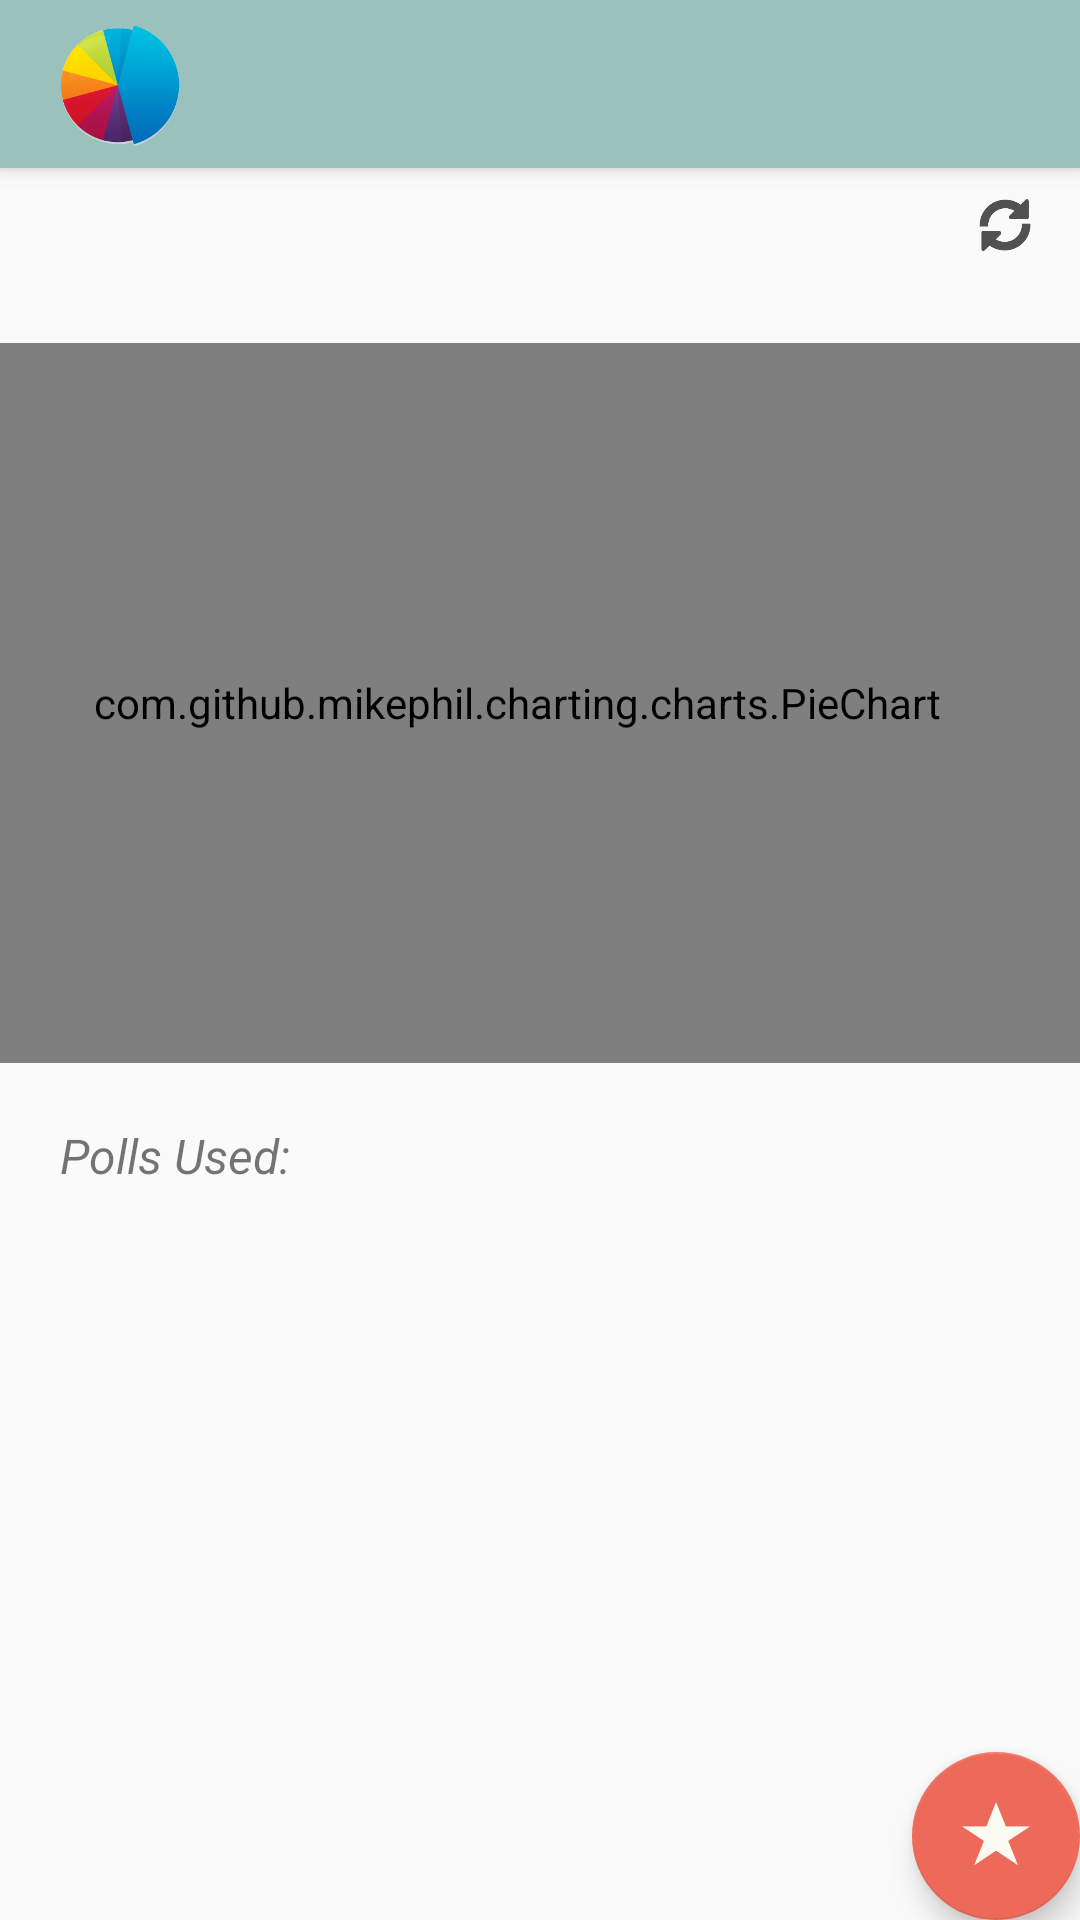

Android layout source for this screen:
<!-- AndroidManifest.xml: activity theme AppTheme.NoActionBar -->
<!-- res/layout/activity_poll.xml -->
<?xml version="1.0" encoding="utf-8"?>
<android.support.design.widget.CoordinatorLayout xmlns:android="http://schemas.android.com/apk/res/android"
    xmlns:app="http://schemas.android.com/apk/res-auto"
    xmlns:tools="http://schemas.android.com/tools"
    android:layout_width="match_parent"
    android:layout_height="match_parent"
    android:fitsSystemWindows="true"
    tools:context="com.example.allpolls.PollActivity">

    <android.support.design.widget.AppBarLayout
        android:layout_width="match_parent"
        android:layout_height="wrap_content"
        android:theme="@style/AppTheme.AppBarOverlay">

        <android.support.v7.widget.Toolbar
            android:id="@+id/toolbar"
            android:layout_width="match_parent"
            android:layout_height="?attr/actionBarSize"
            android:background="?attr/colorPrimary"
            app:popupTheme="@style/AppTheme.PopupOverlay"
            app:logo="@mipmap/logo" />

    </android.support.design.widget.AppBarLayout>

    <ScrollView
        android:layout_width="match_parent"
        android:layout_height="match_parent">

        <RelativeLayout
            android:layout_width="match_parent"
            android:layout_height="wrap_content"
            android:paddingBottom="15dp">

            <TextView
                android:id="@+id/poll_title"
                android:layout_width="match_parent"
                android:layout_height="wrap_content"
                android:gravity="center_horizontal"
                android:paddingBottom="20dp"
                android:paddingLeft="15dp"
                android:paddingRight="40dp"
                android:paddingTop="70dp"
                android:textSize="18sp" />

            <ImageButton
                android:id="@+id/refresh_poll"
                android:layout_width="20dp"
                android:layout_height="20dp"
                android:layout_alignParentRight="true"
                android:layout_alignParentTop="true"
                android:layout_marginRight="15dip"
                android:layout_marginTop="65dip"
                android:background="@mipmap/refresh"
                android:padding="20dp" />

            <com.github.mikephil.charting.charts.PieChart
                android:id="@+id/poll_pie_chart"
                android:layout_width="match_parent"
                android:layout_height="240dp"
                android:layout_below="@+id/poll_title"
                android:layout_marginBottom="20dp"
                android:paddingLeft="15dp"
                android:paddingRight="30dp" />

            <TextView
                android:id="@+id/partial_polls_title"
                android:layout_width="match_parent"
                android:layout_height="wrap_content"
                android:layout_below="@+id/poll_pie_chart"
                android:layout_marginBottom="20dp"
                android:layout_marginLeft="5dp"
                android:paddingLeft="15dp"
                android:paddingRight="30dp"
                android:text="@string/poles_used"
                android:textSize="16sp"
                android:textStyle="italic" />

            <LinearLayout xmlns:android="http://schemas.android.com/apk/res/android"
                android:id="@+id/poll_partial_polls"
                android:layout_width="match_parent"
                android:layout_height="match_parent"
                android:layout_below="@+id/partial_polls_title"
                android:orientation="vertical"
                android:paddingLeft="15dp"
                android:paddingRight="30dp" />

        </RelativeLayout>
    </ScrollView>

    <android.support.design.widget.FloatingActionButton
        android:id="@+id/add_to_my_polls"
        android:layout_width="wrap_content"
        android:layout_height="wrap_content"
        android:layout_gravity="bottom|end"
        android:layout_margin="@dimen/fab_margin"
        android:src="@mipmap/star_inactive" />

</android.support.design.widget.CoordinatorLayout>
<!-- resources referenced by this layout -->
<resources>
  <!-- mipmap logo: png bitmap (mipmap-hdpi, 7529 bytes) -->
  <!-- mipmap refresh: png bitmap (mipmap-hdpi, 2100 bytes) -->
  <!-- mipmap star_inactive: png bitmap (mipmap-hdpi, 1387 bytes) -->
  <string name="poles_used">Polls Used:</string>
  <style name="AppTheme.AppBarOverlay" parent="ThemeOverlay.AppCompat.Dark.ActionBar" />
  <style name="AppTheme.PopupOverlay" parent="ThemeOverlay.AppCompat.Light" />
  <style name="AppTheme.NoActionBar">
          <item name="windowActionBar">false</item>
          <item name="windowNoTitle">true</item>
      </style>
</resources>
